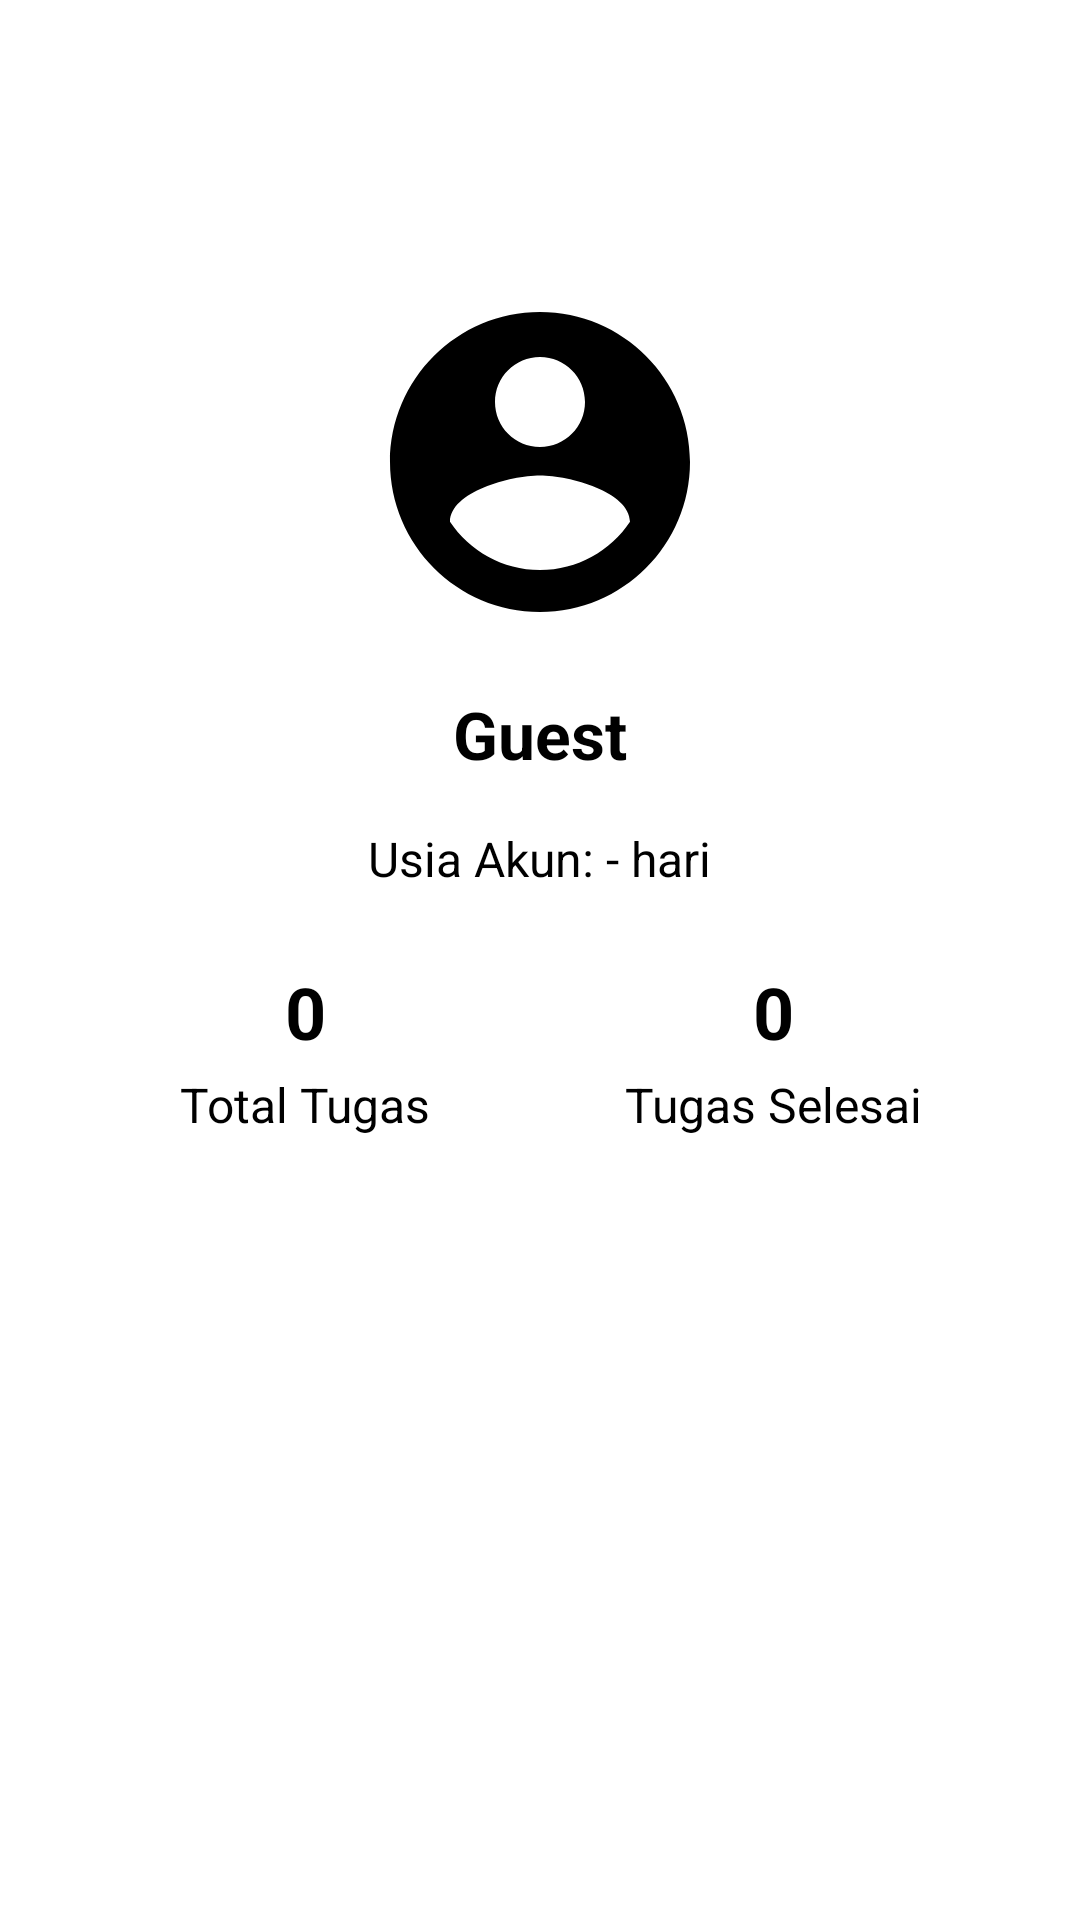

Produce the Android XML layout that renders to this screen, including the resource entries it uses.
<!-- AndroidManifest.xml: application theme Theme.ProjectMAPGroup7 -->
<!-- res/layout/fragment_account.xml -->
<?xml version="1.0" encoding="utf-8"?>
<ScrollView xmlns:android="http://schemas.android.com/apk/res/android"
    xmlns:tools="http://schemas.android.com/tools"
    android:layout_width="match_parent"
    android:layout_height="match_parent"
    android:padding="24dp"
    android:background="?attr/colorSurface"
    tools:context=".ui.account.AccountFragment">

    <LinearLayout
        android:layout_width="match_parent"
        android:layout_height="wrap_content"
        android:orientation="vertical"
        android:gravity="center_horizontal">

        
        <ImageView
            android:id="@+id/imageProfile"
            android:layout_width="120dp"
            android:layout_height="120dp"
            android:layout_marginTop="70dp"
            android:layout_marginBottom="16dp"
            android:src="@drawable/ic_account_"
            android:scaleType="centerCrop"
            android:background="@drawable/circle_background" />

        
        <TextView
            android:id="@+id/tvUsername"
            android:layout_width="wrap_content"
            android:layout_height="wrap_content"
            android:text="Guest"
            android:textSize="22sp"
            android:textStyle="bold"
            android:textColor="?attr/colorOnSurface"
            android:layout_marginBottom="16dp" />

        
        <TextView
            android:id="@+id/tvAccountAge"
            android:layout_width="wrap_content"
            android:layout_height="wrap_content"
            android:text="Usia Akun: - hari"
            android:textSize="16sp"
            android:textColor="?attr/colorOnSurface"
            android:layout_marginBottom="24dp" />

        
        <LinearLayout
            android:layout_width="match_parent"
            android:layout_height="wrap_content"
            android:orientation="horizontal"
            android:gravity="center"
            android:weightSum="2">

            <LinearLayout
                android:layout_width="0dp"
                android:layout_weight="1"
                android:layout_height="wrap_content"
                android:orientation="vertical"
                android:gravity="center">

                <TextView
                    android:id="@+id/tvTotalTasks"
                    android:text="0"
                    android:textSize="24sp"
                    android:textStyle="bold"
                    android:textColor="?attr/colorOnSurface"
                    android:layout_marginBottom="4dp"
                    android:layout_height="wrap_content"
                    android:layout_width="wrap_content" />

                <TextView
                    android:text="Total Tugas"
                    android:textSize="16sp"
                    android:textColor="?attr/colorOnSurface"
                    android:layout_height="wrap_content"
                    android:layout_width="wrap_content"/>
            </LinearLayout>

            <LinearLayout
                android:layout_width="0dp"
                android:layout_weight="1"
                android:layout_height="wrap_content"
                android:orientation="vertical"
                android:gravity="center">

                <TextView
                    android:id="@+id/tvCompletedTasks"
                    android:text="0"
                    android:textSize="24sp"
                    android:textStyle="bold"
                    android:textColor="?attr/colorOnSurface"
                    android:layout_marginBottom="4dp"
                    android:layout_height="wrap_content"
                    android:layout_width="wrap_content" />

                <TextView
                    android:text="Tugas Selesai"
                    android:textSize="16sp"
                    android:textColor="?attr/colorOnSurface"
                    android:layout_height="wrap_content"
                    android:layout_width="wrap_content" />
            </LinearLayout>
        </LinearLayout>

    </LinearLayout>
</ScrollView>
<!-- resources referenced by this layout -->
<resources>
  <!-- drawable circle_background (drawable) -->
  <shape xmlns:android="http://schemas.android.com/apk/res/android"
      android:shape="oval">
      <solid android:color="?attr/colorSurface" />
      <size android:width="100dp" android:height="100dp" />
  </shape>
  <!-- drawable ic_account_ (drawable) -->
  <vector xmlns:android="http://schemas.android.com/apk/res/android" android:height="24dp" android:tint="?attr/colorOnSurface" android:viewportHeight="24" android:viewportWidth="24" android:width="24dp">
        
      <path android:fillColor="@android:color/white" android:pathData="M12,2C6.48,2 2,6.48 2,12s4.48,10 10,10 10,-4.48 10,-10S17.52,2 12,2zM12,5c1.66,0 3,1.34 3,3s-1.34,3 -3,3 -3,-1.34 -3,-3 1.34,-3 3,-3zM12,19.2c-2.5,0 -4.71,-1.28 -6,-3.22 0.03,-1.99 4,-3.08 6,-3.08 1.99,0 5.97,1.09 6,3.08 -1.29,1.94 -3.5,3.22 -6,3.22z"/>
      
  </vector>
  <style name="Theme.ProjectMAPGroup7" parent="Theme.MaterialComponents.DayNight.DarkActionBar">
          
          <item name="colorPrimary">@color/blue</item>
          <item name="colorPrimaryVariant">@color/purple_700</item>
          <item name="colorOnPrimary">@color/white</item>
          <item name="colorOutline">#E0E0E0</item>
          <item name="colorSurfaceVariant">#EEEEEE</item>
  
          
          <item name="colorSecondary">@color/teal_200</item>
          <item name="colorSecondaryVariant">@color/teal_700</item>
          <item name="colorOnSecondary">@color/black</item>
          
          <item name="android:statusBarColor">?attr/colorPrimaryVariant</item>
          
      </style>
  <color name="blue">#1E88E5</color>
  <color name="purple_700">#FF3700B3</color>
  <color name="white">#FFFFFFFF</color>
  <color name="teal_200">#FF03DAC5</color>
  <color name="teal_700">#FF018786</color>
  <color name="black">#FF000000</color>
</resources>
